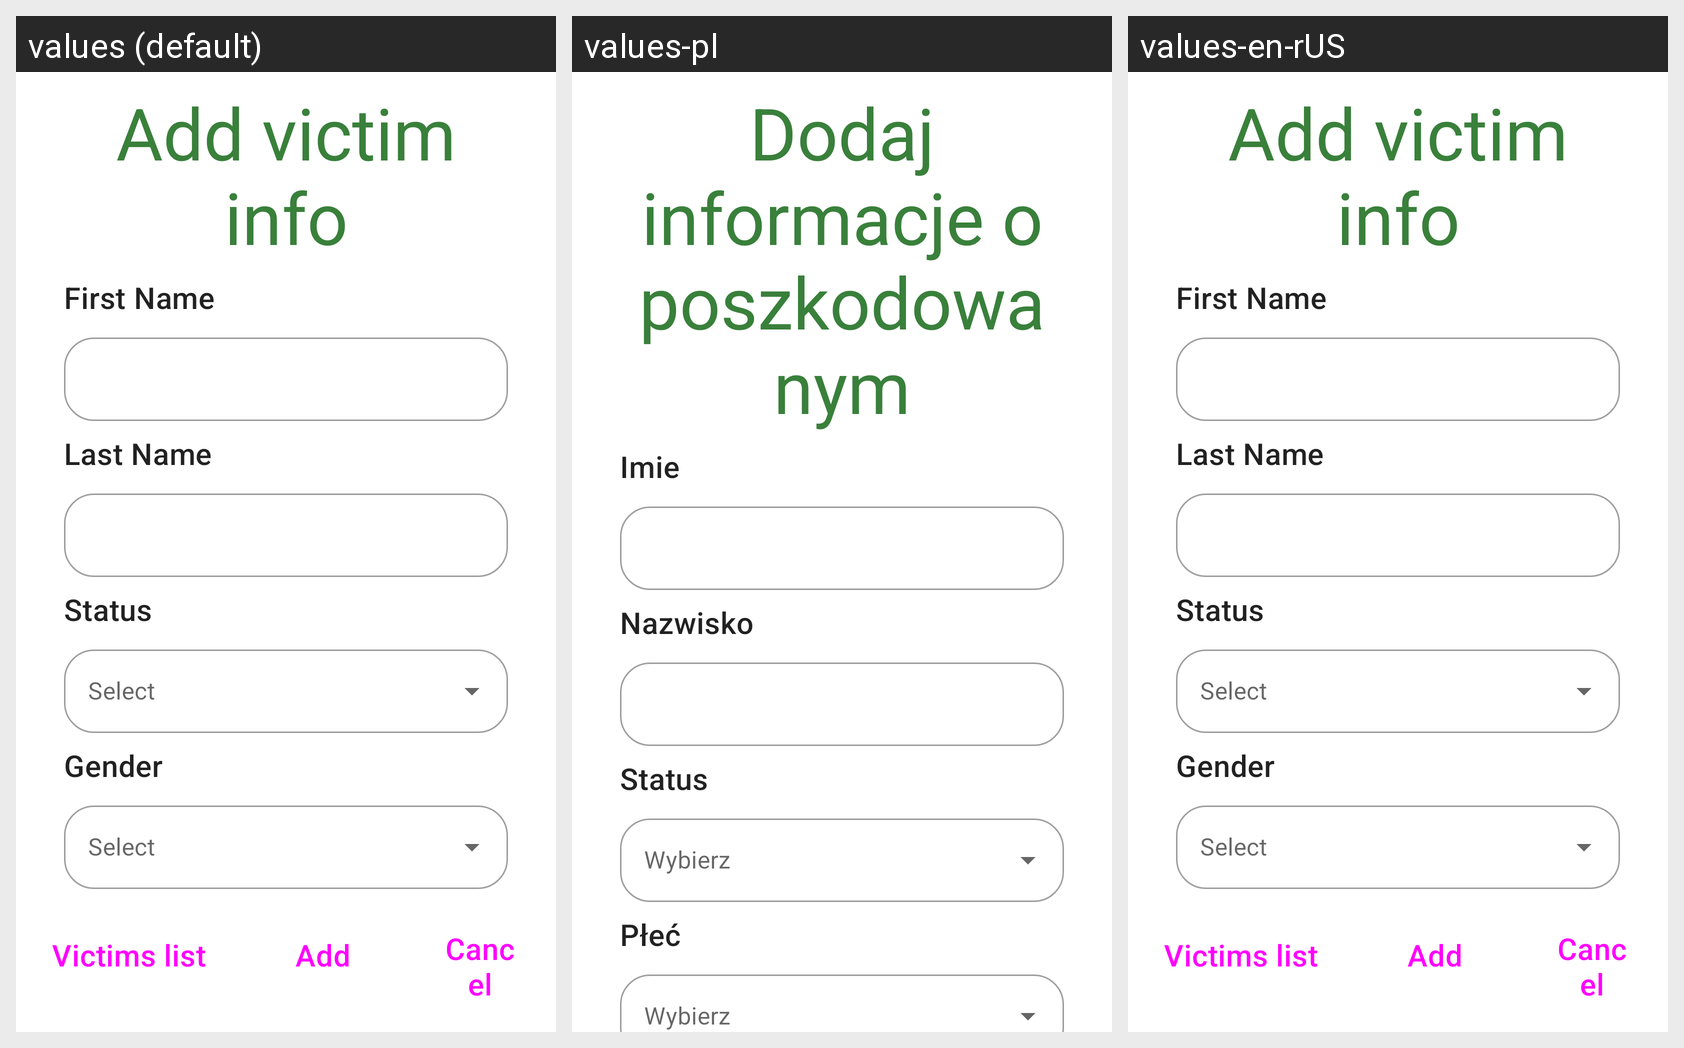

For this localized Android screen grid, give each drawn string resource with its value in every locale shown.
Android screen res/layout/fragment_add_victim_info.xml rendered under 3 locales, left to right: values (default), values-pl, values-en-rUS. Device: Nexus 5 (rendered at 1080×1920; each locale shown at half size, 540×960, under a caption strip naming it); theme Theme.MobileClient.
Strings drawn on this screen, with the default value and each locale's value (text and hints the layout hard-codes, and strings that could not be matched under every locale, appear in the picture but are not listed):

add_victim_info
  values: Add victim info
  values-pl: Dodaj informacje o poszkodowanym
  values-en-rUS: Add victim info

first_name_hint
  values: First Name
  values-pl: Imie
  values-en-rUS: First Name

last_name_hint
  values: Last Name
  values-pl: Nazwisko
  values-en-rUS: Last Name

status
  values: Status
  values-pl: Status
  values-en-rUS: Status

gender
  values: Gender
  values-pl: Płeć
  values-en-rUS: Gender
